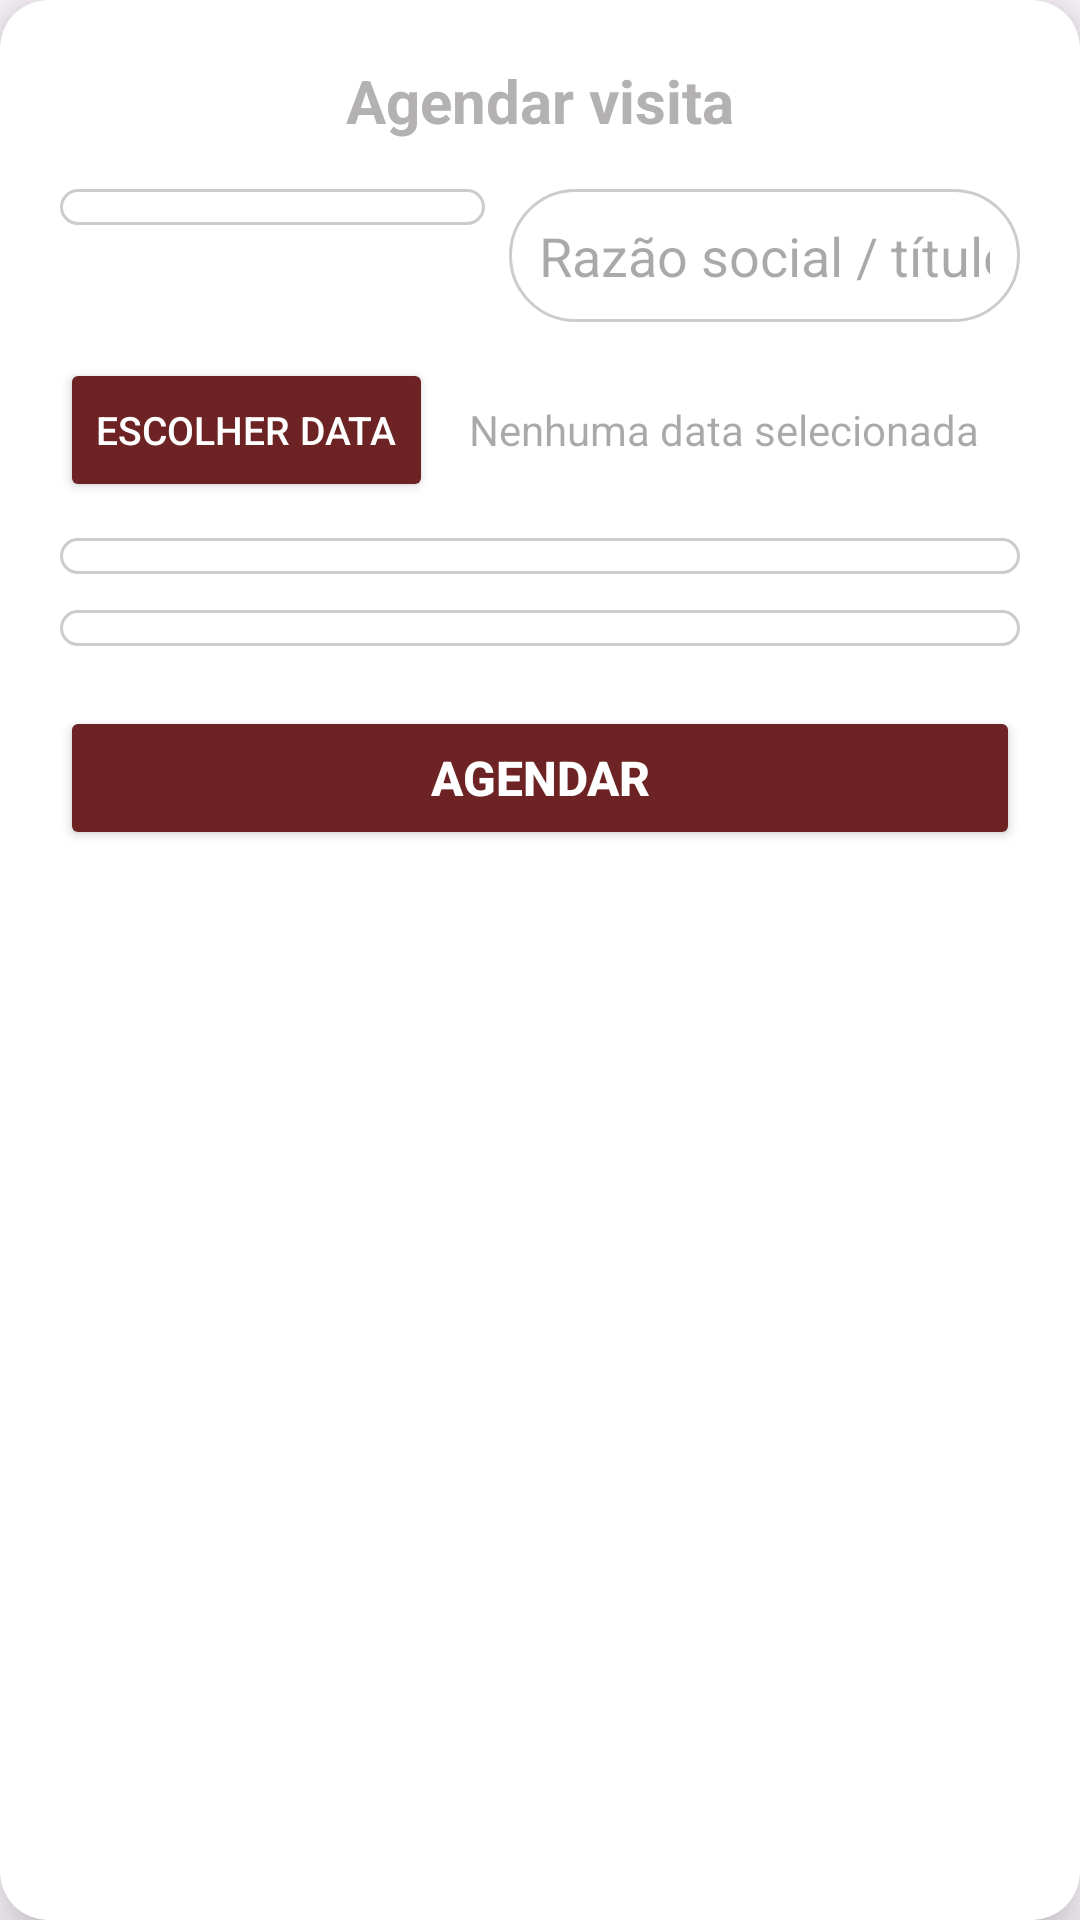

Android layout source for this screen:
<!-- AndroidManifest.xml: application theme Theme.Ispecapp -->
<!-- res/layout/dialog_agendar_visita.xml -->
<?xml version="1.0" encoding="utf-8"?>
<androidx.cardview.widget.CardView xmlns:android="http://schemas.android.com/apk/res/android"
    xmlns:app="http://schemas.android.com/apk/res-auto"
    android:layout_width="match_parent"
    android:layout_height="wrap_content"
    android:layout_margin="16dp"
    app:cardCornerRadius="16dp"
    app:cardElevation="12dp">

    <LinearLayout
        android:layout_width="match_parent"
        android:layout_height="wrap_content"
        android:orientation="vertical"
        android:padding="20dp">

        
        <TextView
            android:layout_width="match_parent"
            android:layout_height="wrap_content"
            android:text="Agendar visita"
            android:textSize="20sp"
            android:textStyle="bold"
            android:textColor="@color/cinzaEscuro"
            android:gravity="center"
            android:layout_marginBottom="16dp" />

        
        <LinearLayout
            android:layout_width="match_parent"
            android:layout_height="wrap_content"
            android:orientation="horizontal"
            android:layout_marginBottom="12dp">

            
            <Spinner
                android:id="@+id/spinnerTipo"
                android:layout_width="0dp"
                android:layout_height="wrap_content"
                android:layout_weight="1"
                android:background="@drawable/bg_campos_white"
                android:padding="6dp"
                android:layout_marginEnd="8dp" />

            
            <EditText
                android:id="@+id/etTitulo"
                android:layout_width="0dp"
                android:layout_height="wrap_content"
                android:layout_weight="1.2"
                android:background="@drawable/bg_campos_white"
                android:hint="Razão social / título"
                android:inputType="text"
                android:padding="10dp"
                android:maxLines="1" />

        </LinearLayout>

        
        <LinearLayout
            android:layout_width="match_parent"
            android:layout_height="wrap_content"
            android:orientation="horizontal"
            android:gravity="center_vertical"
            android:layout_marginBottom="12dp">

            <Button
                android:id="@+id/btnEscolherData"
                android:layout_width="wrap_content"
                android:layout_height="wrap_content"
                android:text="Escolher data"
                android:backgroundTint="@color/vermelhoEscuro"
                android:textColor="@color/white"
                android:textSize="13sp"
                android:layout_marginEnd="12dp" />

            <TextView
                android:id="@+id/tvDataSelecionada"
                android:layout_width="0dp"
                android:layout_height="wrap_content"
                android:layout_weight="1"
                android:hint="Nenhuma data selecionada"
                android:textSize="14sp"
                android:textColor="@color/cinzaEscuro" />

        </LinearLayout>

        
        <Spinner
            android:id="@+id/spinnerResponsavel"
            android:layout_width="match_parent"
            android:layout_height="wrap_content"
            android:background="@drawable/bg_campos_white"
            android:padding="6dp"
            android:layout_marginBottom="12dp" />

        
        <Spinner
            android:id="@+id/spinnerStatus"
            android:layout_width="match_parent"
            android:layout_height="wrap_content"
            android:background="@drawable/bg_campos_white"
            android:padding="6dp"
            android:layout_marginBottom="20dp" />

        
        <Button
            android:id="@+id/btnSalvarAgendamento"
            android:layout_width="match_parent"
            android:layout_height="wrap_content"
            android:text="Agendar"
            android:backgroundTint="@color/vermelhoEscuro"
            android:textColor="@color/white"
            android:textStyle="bold"
            android:textSize="16sp" />

    </LinearLayout>

</androidx.cardview.widget.CardView>
<!-- resources referenced by this layout -->
<resources>
  <color name="cinzaEscuro">#B3B1B1</color>
  <color name="vermelhoEscuro">#6D2323</color>
  <color name="white">#FFFFFFFF</color>
  <!-- drawable bg_campos_white (drawable) -->
  <?xml version="1.0" encoding="utf-8"?>
  <shape xmlns:android="http://schemas.android.com/apk/res/android"
      android:shape="rectangle">
  
      <corners android:radius="25dp" />
  
      <solid android:color="@color/white" />
  
      <stroke
          android:width="1dp"
          android:color="#CCCCCC" />
  
  
  </shape>
  <style name="Theme.Ispecapp" parent="Base.Theme.Ispecapp" />
  <style name="Base.Theme.Ispecapp" parent="Theme.Material3.DayNight.NoActionBar">
          
          <item name="colorPrimary">@color/vermelhoEscuro</item>
          <item name="colorSecondary">@color/vermelhoClaro</item>
      </style>
  <color name="vermelhoClaro">#A31D1D</color>
</resources>
